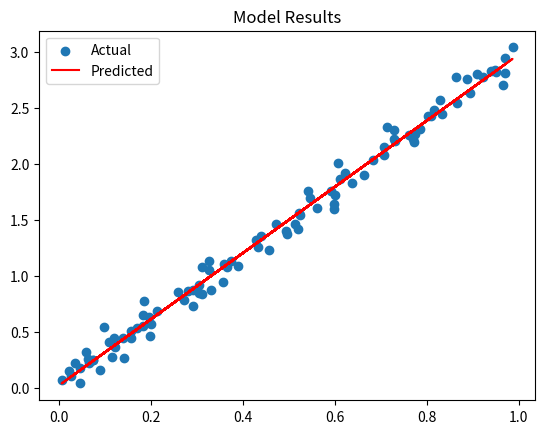

This figure's Python source:
import numpy as np
import matplotlib.pyplot as plt 

#Generate simple data 
np.random.seed(42)
X = np.random.rand(100)
y = 3 * X + np.random.randn(100) * 0.1 

#Fit linear model 
coeffs = np.polyfit(X, y, 1)
y_pred = coeffs[0] * X + coeffs[1]

#Plot results 
plt.scatter(X, y, label="Actual")
plt.plot(X, y_pred, color='red', label="Predicted")
plt.legend()
plt.title("Model Results")

plt.savefig("model_results.png")
plt.close()

#Calculate metric 
mse = np.mean((y - y_pred) ** 2)

#Save metrics 
with open("metrics.txt", "w") as f: 
    f.write(f"MSE: {mse:.4f}\n")
    
print("Model ran successfully")
